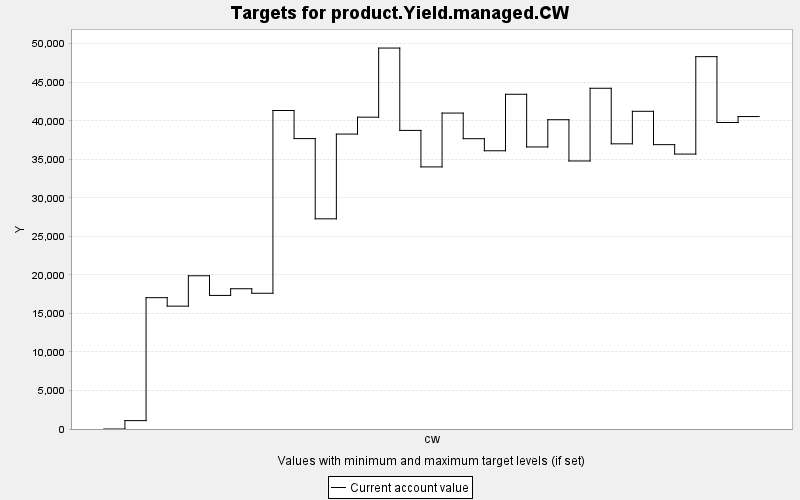

The table this chart was drawn from, first rows:
TARGET, PERIOD, YEAR, PERIODWIDTH, MINIMUM, MAXIMUM, MINWEIGHT, MAXWEIGHT, CURRENT, SUMMARY
product.Yield.managed.CW, 0, 0, 10.0, 0.0, 10000, 1.0, 1.0, 0.0, 0.0
product.Yield.managed.CW, 1, 10, 10.0, 0.0, 10000, 1.0, 1.0, 1087, 0.0
product.Yield.managed.CW, 2, 20, 10.0, 0.0, 10000, 1.0, 1.0, 17042, 0.0
product.Yield.managed.CW, 3, 30, 10.0, 0.0, 10000, 1.0, 1.0, 15943, 0.0
product.Yield.managed.CW, 4, 40, 10.0, 0.0, 10000, 1.0, 1.0, 19884, 0.0
product.Yield.managed.CW, 5, 50, 10.0, 0.0, 10000, 1.0, 1.0, 17334, 0.0
product.Yield.managed.CW, 6, 60, 10.0, 0.0, 10000, 1.0, 1.0, 18201, 0.0
product.Yield.managed.CW, 7, 70, 10.0, 0.0, 10000, 1.0, 1.0, 17614, 0.0
product.Yield.managed.CW, 8, 80, 10.0, 0.0, 10000, 1.0, 1.0, 41330, 0.0
product.Yield.managed.CW, 9, 90, 10.0, 0.0, 10000, 1.0, 1.0, 37685, 0.0
product.Yield.managed.CW, 10, 100, 10.0, 0.0, 10000, 1.0, 1.0, 27273, 0.0
product.Yield.managed.CW, 11, 110, 10.0, 0.0, 10000, 1.0, 1.0, 38272, 0.0
product.Yield.managed.CW, 12, 120, 10.0, 0.0, 10000, 1.0, 1.0, 40465, 0.0
product.Yield.managed.CW, 13, 130, 10.0, 0.0, 10000, 1.0, 1.0, 49434, 0.0
product.Yield.managed.CW, 14, 140, 10.0, 0.0, 10000, 1.0, 1.0, 38747, 0.0
product.Yield.managed.CW, 15, 150, 10.0, 0.0, 10000, 1.0, 1.0, 34011, 0.0
product.Yield.managed.CW, 16, 160, 10.0, 0.0, 10000, 1.0, 1.0, 40997, 0.0
product.Yield.managed.CW, 17, 170, 10.0, 0.0, 10000, 1.0, 1.0, 37671, 0.0
product.Yield.managed.CW, 18, 180, 10.0, 0.0, 10000, 1.0, 1.0, 36105, 0.0
product.Yield.managed.CW, 19, 190, 10.0, 0.0, 10000, 1.0, 1.0, 43435, 0.0
product.Yield.managed.CW, 20, 200, 10.0, 0.0, 10000, 1.0, 1.0, 36601, 0.0
product.Yield.managed.CW, 21, 210, 10.0, 0.0, 10000, 1.0, 1.0, 40136, 0.0
product.Yield.managed.CW, 22, 220, 10.0, 0.0, 10000, 1.0, 1.0, 34781, 0.0
product.Yield.managed.CW, 23, 230, 10.0, 0.0, 10000, 1.0, 1.0, 44216, 0.0
product.Yield.managed.CW, 24, 240, 10.0, 0.0, 10000, 1.0, 1.0, 37005, 0.0
product.Yield.managed.CW, 25, 250, 10.0, 0.0, 10000, 1.0, 1.0, 41226, 0.0
product.Yield.managed.CW, 26, 260, 10.0, 0.0, 10000, 1.0, 1.0, 36899, 0.0
product.Yield.managed.CW, 27, 270, 10.0, 0.0, 10000, 1.0, 1.0, 35676, 0.0
product.Yield.managed.CW, 28, 280, 10.0, 0.0, 10000, 1.0, 1.0, 48319, 0.0
product.Yield.managed.CW, 29, 290, 10.0, 0.0, 10000, 1.0, 1.0, 39773, 0.0
product.Yield.managed.CW, 30, 300, 10.0, 0.0, 10000, 1.0, 1.0, 40545, 0.0
